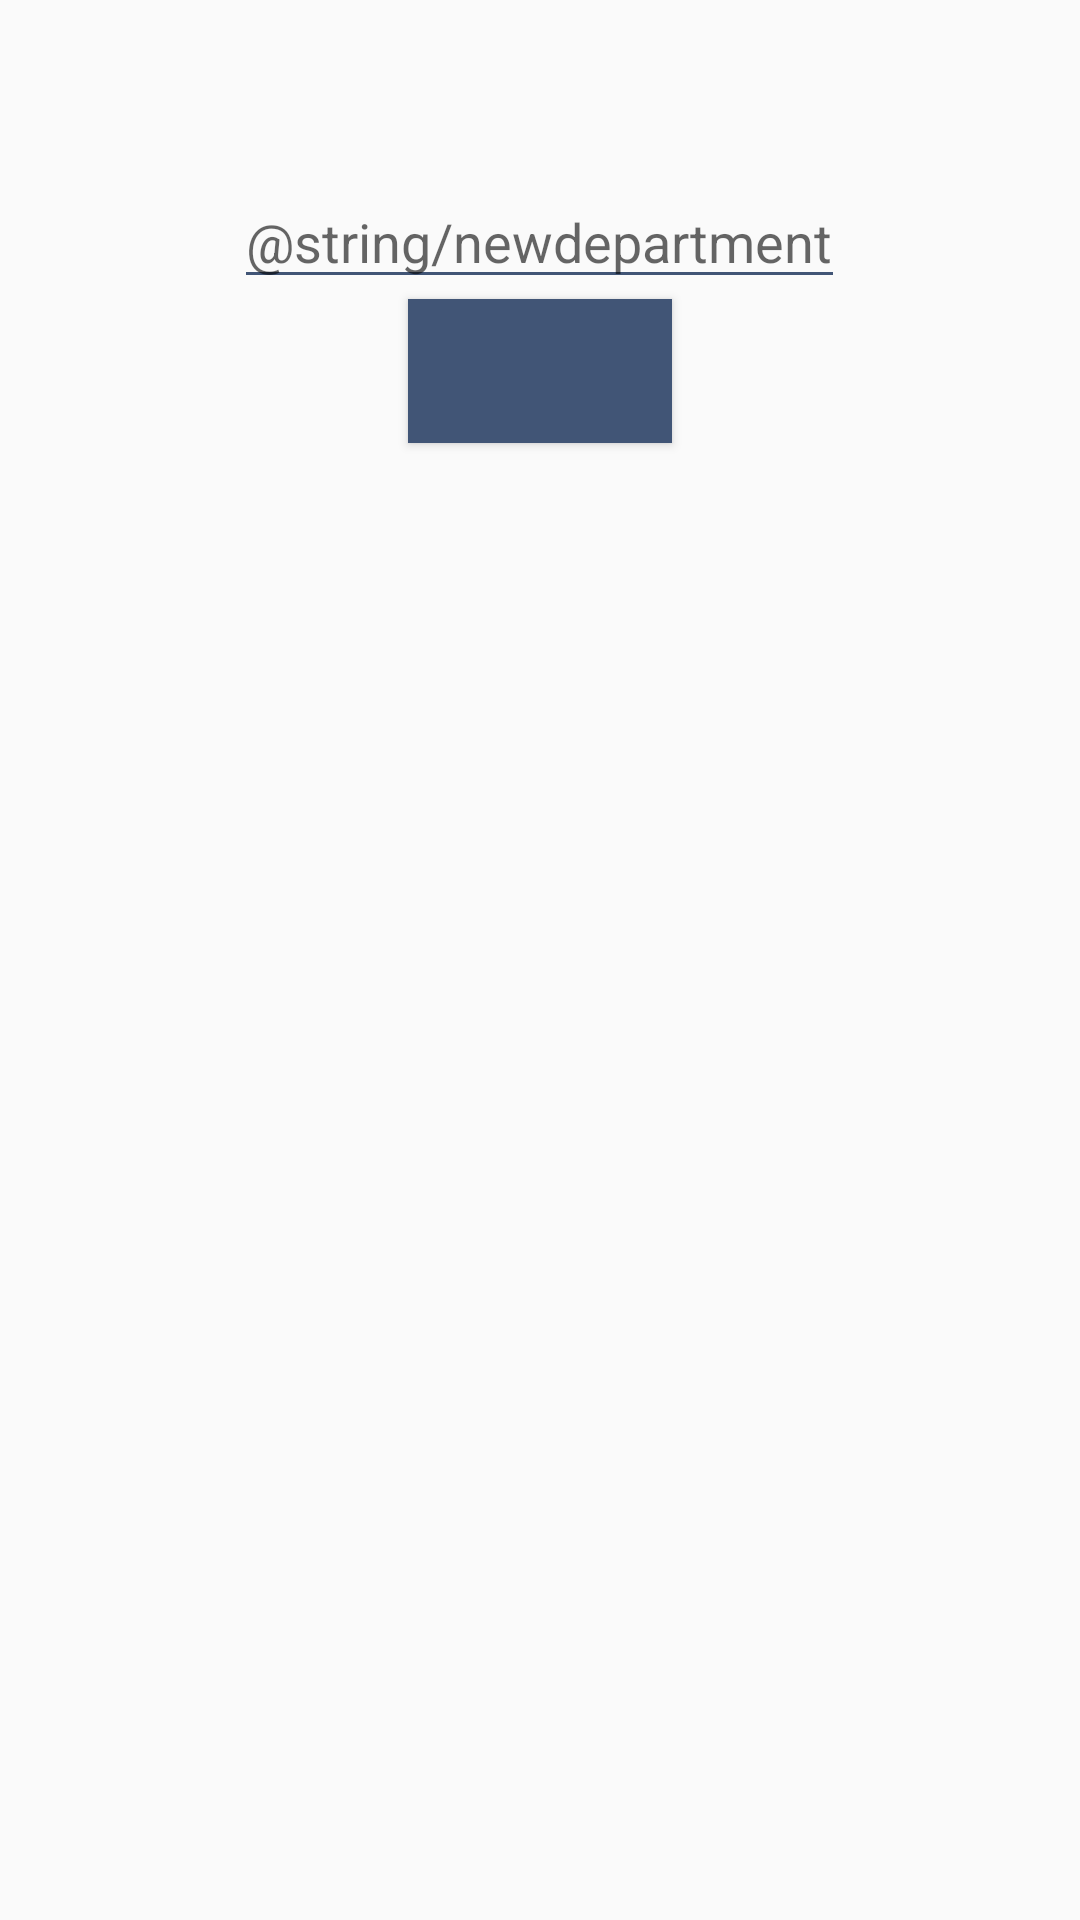

Here is an Android app screen rendered from its layout file. Give the layout XML and the strings, colors and styles it references.
<!-- AndroidManifest.xml: application theme AppTheme -->
<!-- res/layout/dialog_conten.xml -->
<?xml version="1.0" encoding="utf-8"?>
<LinearLayout
    xmlns:android="http://schemas.android.com/apk/res/android"
    android:layout_width="match_parent"
    android:layout_height="match_parent"
    android:orientation="vertical"
    android:padding="16dp">

    <TextView
        android:layout_width="wrap_content"
        android:layout_height="wrap_content"
       android:id="@+id/label"
        android:textSize="24dp"
        android:textStyle="bold"
        android:layout_marginBottom="10dp"
        android:layout_gravity="center"
        android:textColor="@color/colorPrimary"/>

    <EditText
        android:id="@+id/newDepartment"
        android:layout_width="wrap_content"
        android:layout_height="wrap_content"
        android:gravity="center"
        android:backgroundTint="@color/colorPrimary"
        android:layout_gravity="center"
        android:hint="@string/newdepartment"
        android:textCursorDrawable="@color/colorPrimary"
        />

    <Button
        android:id="@+id/addRecord"
        style="@style/Widget.AppCompat.Button.Colored"
        android:background="@color/colorPrimary"
        android:textStyle="bold"
        android:layout_width="wrap_content"
        android:layout_height="wrap_content"
        android:layout_gravity="center"
        android:gravity="center"
         />

</LinearLayout>
<!-- resources referenced by this layout -->
<resources>
  <color name="colorPrimary">#415576</color>
  <style name="AppTheme" parent="Theme.AppCompat.Light.DarkActionBar">
          
          <item name="colorPrimary">@color/colorPrimary</item>
          <item name="colorPrimaryDark">@color/colorPrimaryDark</item>
          <item name="colorAccent">@color/colorAccent</item>
      </style>
  <color name="colorPrimaryDark">#303F9F</color>
  <color name="colorAccent">#415576</color>
</resources>
